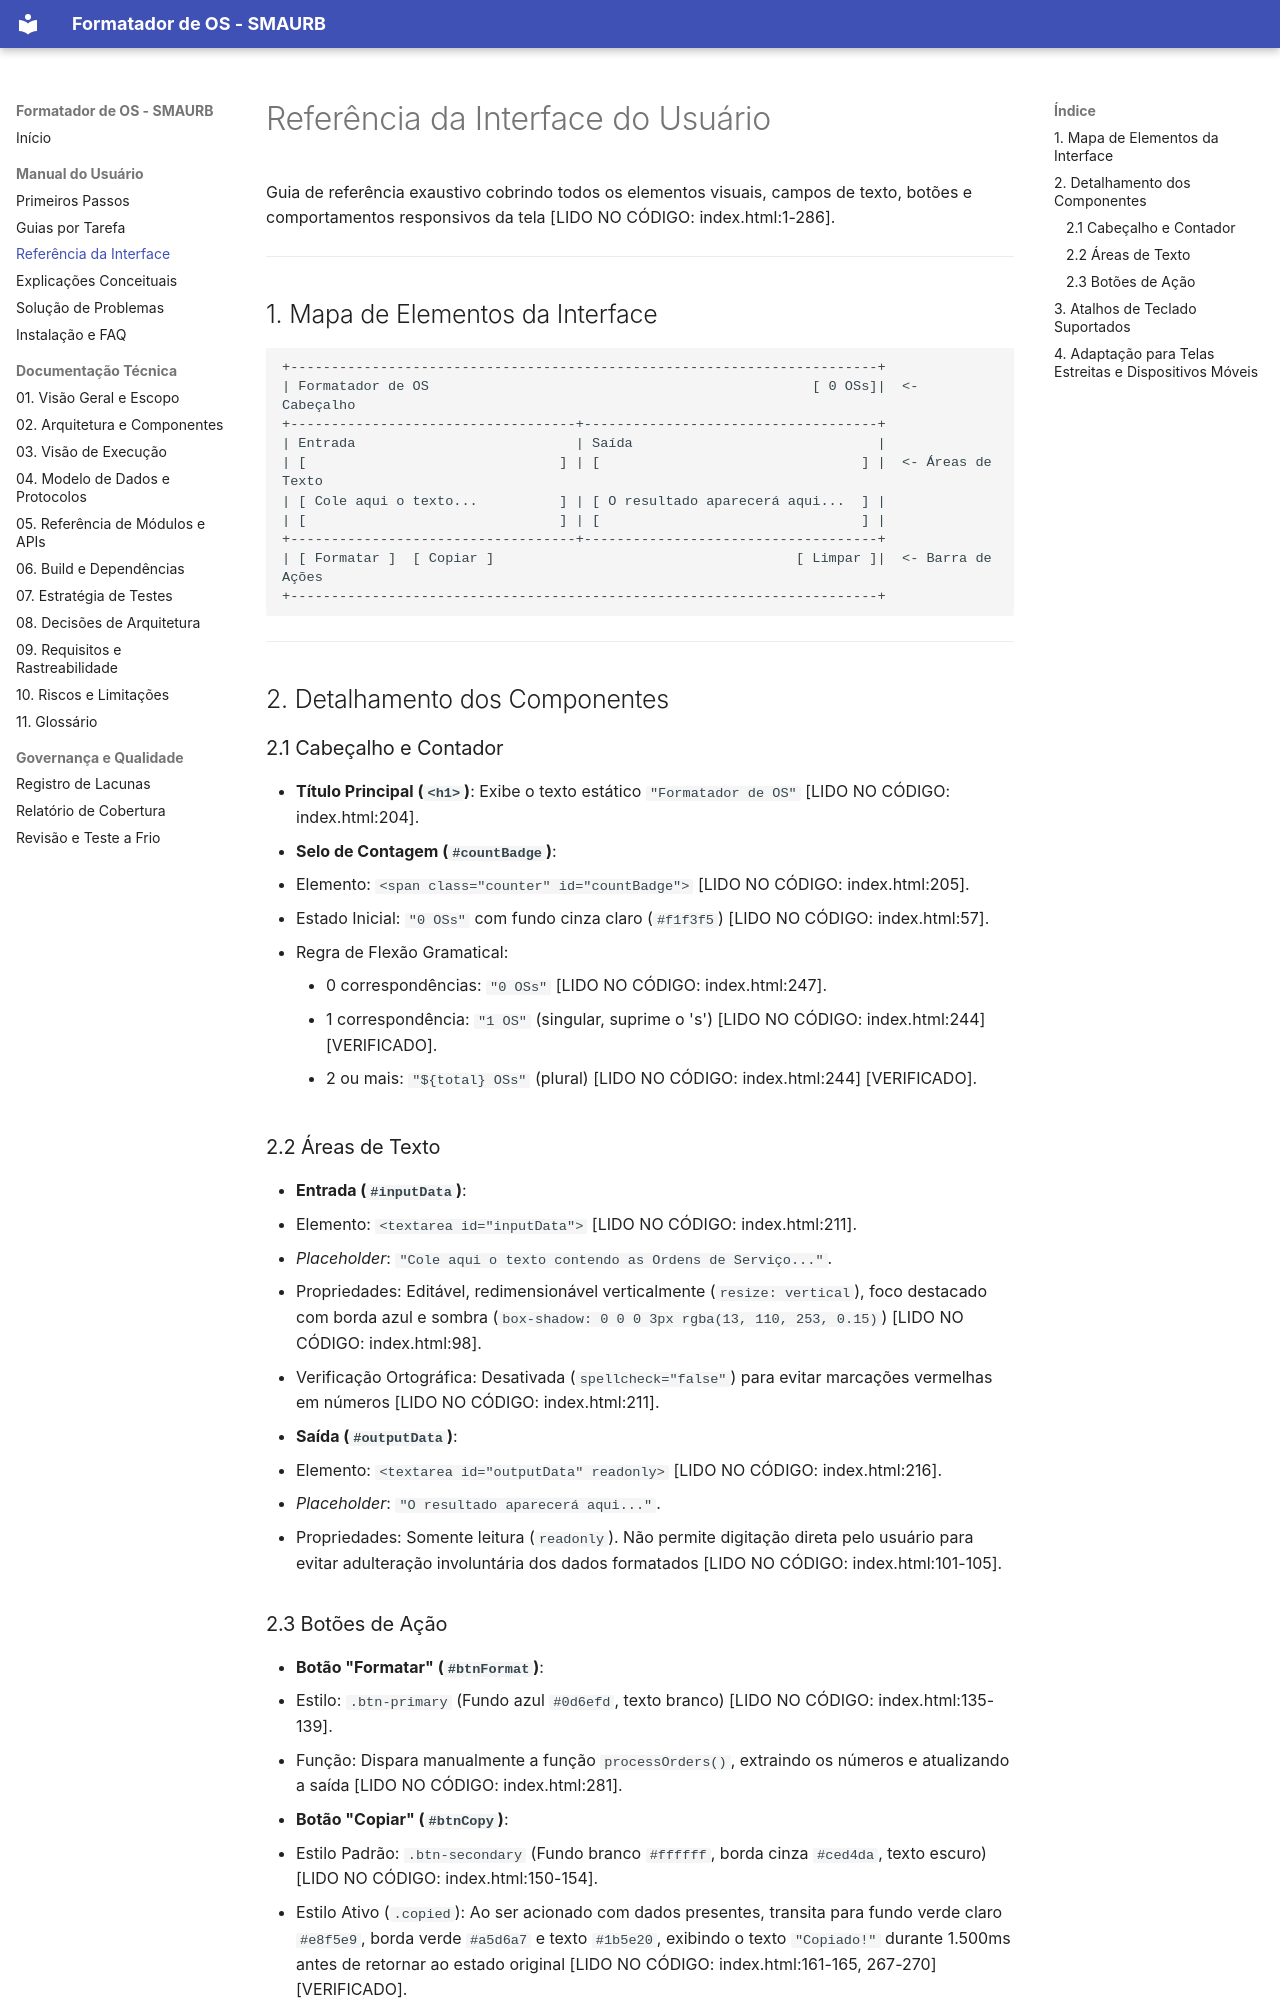

repository: BrunoCamiloRibeiro/utilitario-interno-de-organizar-numero-de-os · page: usuario/03_referencia_interface/index.html · generator: mkdocs

# Referência da Interface do Usuário

Guia de referência exaustivo cobrindo todos os elementos visuais, campos de texto, botões e comportamentos responsivos da tela [LIDO NO CÓDIGO: index.html:1-286].

---

## 1. Mapa de Elementos da Interface

```
+------------------------------------------------------------------------+
| Formatador de OS                                               [ 0 OSs]|  <- Cabeçalho
+-----------------------------------+------------------------------------+
| Entrada                           | Saída                              |
| [                               ] | [                                ] |  <- Áreas de Texto
| [ Cole aqui o texto...          ] | [ O resultado aparecerá aqui...  ] |
| [                               ] | [                                ] |
+-----------------------------------+------------------------------------+
| [ Formatar ]  [ Copiar ]                                     [ Limpar ]|  <- Barra de Ações
+------------------------------------------------------------------------+
```

---

## 2. Detalhamento dos Componentes

### 2.1 Cabeçalho e Contador
* **Título Principal (`<h1>`)**: Exibe o texto estático `"Formatador de OS"` [LIDO NO CÓDIGO: index.html:204].
* **Selo de Contagem (`#countBadge`)**:
  - Elemento: `<span class="counter" id="countBadge">` [LIDO NO CÓDIGO: index.html:205].
  - Estado Inicial: `"0 OSs"` com fundo cinza claro (`#f1f3f5`) [LIDO NO CÓDIGO: index.html:57].
  - Regra de Flexão Gramatical:
    - 0 correspondências: `"0 OSs"` [LIDO NO CÓDIGO: index.html:247].
    - 1 correspondência: `"1 OS"` (singular, suprime o 's') [LIDO NO CÓDIGO: index.html:244] [VERIFICADO].
    - 2 ou mais: `"${total} OSs"` (plural) [LIDO NO CÓDIGO: index.html:244] [VERIFICADO].

### 2.2 Áreas de Texto
* **Entrada (`#inputData`)**:
  - Elemento: `<textarea id="inputData">` [LIDO NO CÓDIGO: index.html:211].
  - *Placeholder*: `"Cole aqui o texto contendo as Ordens de Serviço..."`.
  - Propriedades: Editável, redimensionável verticalmente (`resize: vertical`), foco destacado com borda azul e sombra (`box-shadow: 0 0 0 3px rgba(13, 110, 253, 0.15)`) [LIDO NO CÓDIGO: index.html:98].
  - Verificação Ortográfica: Desativada (`spellcheck="false"`) para evitar marcações vermelhas em números [LIDO NO CÓDIGO: index.html:211].

* **Saída (`#outputData`)**:
  - Elemento: `<textarea id="outputData" readonly>` [LIDO NO CÓDIGO: index.html:216].
  - *Placeholder*: `"O resultado aparecerá aqui..."`.
  - Propriedades: Somente leitura (`readonly`). Não permite digitação direta pelo usuário para evitar adulteração involuntária dos dados formatados [LIDO NO CÓDIGO: index.html:101-105].
